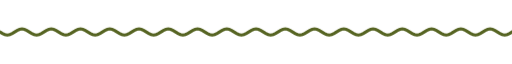
t = 0.00 s
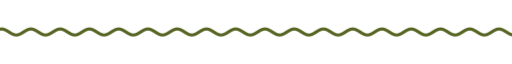
t = 1.67 s
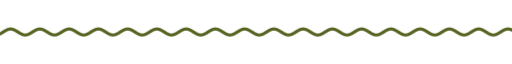
t = 3.33 s
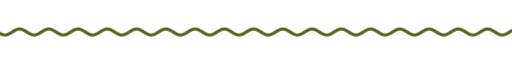
t = 5.00 s
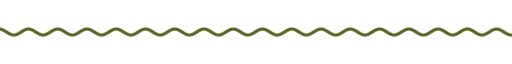
t = 6.67 s
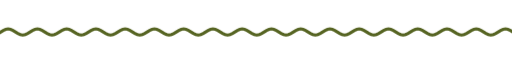
t = 8.33 s

The animated SVG that drew these frames (rendered in a browser with its animation timeline set to each time). Animation: 9 CSS @keyframes rules; frames cover the first 8.33 s, repeats indefinitely.

<svg xmlns="http://www.w3.org/2000/svg" xmlns:xlink="http://www.w3.org/1999/xlink" width="840" height="28" viewBox="0 0 840 28" role="img" aria-label="divider"><title>divider</title><style>text{font-family:G,R,'Google Sans','Segoe UI',Roboto,sans-serif;font-variation-settings:'ROND' 100}
.up{animation:up .8s cubic-bezier(.05,.7,.1,1) both}
.pop{transform-box:fill-box;transform-origin:center;animation:pop .6s cubic-bezier(.34,1.56,.64,1) both}
.fade{animation:fade .9s ease both}
.spin{transform-box:fill-box;transform-origin:center;animation:spin 40s linear infinite}
.spin-r{transform-box:fill-box;transform-origin:center;animation:spin 28s linear infinite reverse}
.bob{transform-box:fill-box;transform-origin:center;animation:bob 7s ease-in-out infinite}
.grow{transform-box:fill-box;transform-origin:left center;animation:grow 1.1s cubic-bezier(.2,0,0,1) both}
.wght{animation:wght 1.6s cubic-bezier(.2,0,0,1) .2s both}
.wave{animation:wave 2.4s linear infinite}
.blink{animation:blink 1s step-end infinite}
@keyframes blink{50%{opacity:0}}
@keyframes up{from{opacity:0;transform:translateY(14px)}to{opacity:1;transform:none}}
@keyframes pop{from{opacity:0;transform:scale(.6)}to{opacity:1;transform:scale(1)}}
@keyframes fade{from{opacity:0}to{opacity:1}}
@keyframes spin{to{transform:rotate(360deg)}}
@keyframes bob{0%,100%{transform:translateY(0) rotate(0)}50%{transform:translateY(-10px) rotate(12deg)}}
@keyframes grow{from{transform:scaleX(0)}to{transform:scaleX(1)}}
@keyframes wght{from{font-variation-settings:'ROND' 100,'wght' 400}to{font-variation-settings:'ROND' 100,'wght' 760}}
@keyframes wave{from{transform:translateX(0)}to{transform:translateX(-48px)}}
@media (prefers-reduced-motion:reduce){*{animation:none!important}}</style><clipPath id="w"><rect x="0" y="0" width="840" height="28"/></clipPath><g clip-path="url(#w)"><path class="wave" d="M0 14.0 L4 16.5 L8 18.3 L12 19.0 L16 18.3 L20 16.5 L24 14.0 L28 11.5 L32 9.7 L36 9.0 L40 9.7 L44 11.5 L48 14.0 L52 16.5 L56 18.3 L60 19.0 L64 18.3 L68 16.5 L72 14.0 L76 11.5 L80 9.7 L84 9.0 L88 9.7 L92 11.5 L96 14.0 L100 16.5 L104 18.3 L108 19.0 L112 18.3 L116 16.5 L120 14.0 L124 11.5 L128 9.7 L132 9.0 L136 9.7 L140 11.5 L144 14.0 L148 16.5 L152 18.3 L156 19.0 L160 18.3 L164 16.5 L168 14.0 L172 11.5 L176 9.7 L180 9.0 L184 9.7 L188 11.5 L192 14.0 L196 16.5 L200 18.3 L204 19.0 L208 18.3 L212 16.5 L216 14.0 L220 11.5 L224 9.7 L228 9.0 L232 9.7 L236 11.5 L240 14.0 L244 16.5 L248 18.3 L252 19.0 L256 18.3 L260 16.5 L264 14.0 L268 11.5 L272 9.7 L276 9.0 L280 9.7 L284 11.5 L288 14.0 L292 16.5 L296 18.3 L300 19.0 L304 18.3 L308 16.5 L312 14.0 L316 11.5 L320 9.7 L324 9.0 L328 9.7 L332 11.5 L336 14.0 L340 16.5 L344 18.3 L348 19.0 L352 18.3 L356 16.5 L360 14.0 L364 11.5 L368 9.7 L372 9.0 L376 9.7 L380 11.5 L384 14.0 L388 16.5 L392 18.3 L396 19.0 L400 18.3 L404 16.5 L408 14.0 L412 11.5 L416 9.7 L420 9.0 L424 9.7 L428 11.5 L432 14.0 L436 16.5 L440 18.3 L444 19.0 L448 18.3 L452 16.5 L456 14.0 L460 11.5 L464 9.7 L468 9.0 L472 9.7 L476 11.5 L480 14.0 L484 16.5 L488 18.3 L492 19.0 L496 18.3 L500 16.5 L504 14.0 L508 11.5 L512 9.7 L516 9.0 L520 9.7 L524 11.5 L528 14.0 L532 16.5 L536 18.3 L540 19.0 L544 18.3 L548 16.5 L552 14.0 L556 11.5 L560 9.7 L564 9.0 L568 9.7 L572 11.5 L576 14.0 L580 16.5 L584 18.3 L588 19.0 L592 18.3 L596 16.5 L600 14.0 L604 11.5 L608 9.7 L612 9.0 L616 9.7 L620 11.5 L624 14.0 L628 16.5 L632 18.3 L636 19.0 L640 18.3 L644 16.5 L648 14.0 L652 11.5 L656 9.7 L660 9.0 L664 9.7 L668 11.5 L672 14.0 L676 16.5 L680 18.3 L684 19.0 L688 18.3 L692 16.5 L696 14.0 L700 11.5 L704 9.7 L708 9.0 L712 9.7 L716 11.5 L720 14.0 L724 16.5 L728 18.3 L732 19.0 L736 18.3 L740 16.5 L744 14.0 L748 11.5 L752 9.7 L756 9.0 L760 9.7 L764 11.5 L768 14.0 L772 16.5 L776 18.3 L780 19.0 L784 18.3 L788 16.5 L792 14.0 L796 11.5 L800 9.7 L804 9.0 L808 9.7 L812 11.5 L816 14.0 L820 16.5 L824 18.3 L828 19.0 L832 18.3 L836 16.5 L840 14.0 L844 11.5 L848 9.7 L852 9.0 L856 9.7 L860 11.5 L864 14.0 L868 16.5 L872 18.3 L876 19.0 L880 18.3 L884 16.5 L888 14.0 L892 11.5 L896 9.7 L900 9.0 L904 9.7 L908 11.5 L912 14.0 L916 16.5 L920 18.3 L924 19.0 L928 18.3 L932 16.5 L936 14.0" fill="none" stroke="#566422" stroke-width="5" stroke-linecap="round"/></g></svg>
